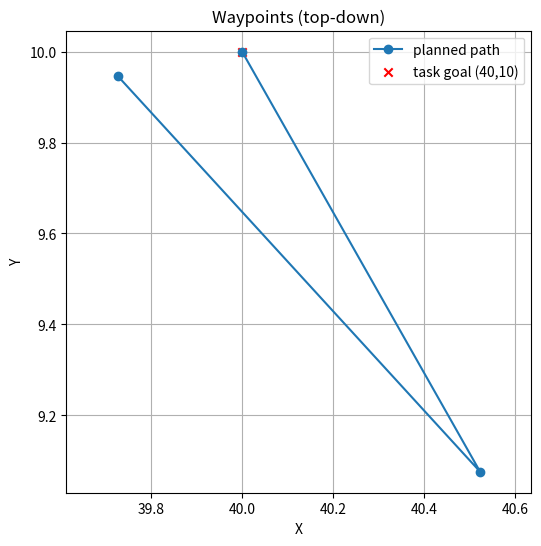

This figure's Python source:
# plot_waypoints.py
import matplotlib.pyplot as plt

waypoints = [
    [39.72613775384949, 9.946606646250359, 5.0],
    [40.52371257406809, 9.075636975967132, 5.0],
    [40.0, 10.0, 5.0]
]
xs = [p[0] for p in waypoints]
ys = [p[1] for p in waypoints]

plt.figure(figsize=(6,6))
plt.plot(xs, ys, '-o', label='planned path')
plt.scatter([40.0],[10.0], c='red', marker='x', label='task goal (40,10)')
plt.title('Waypoints (top-down)')
plt.xlabel('X'); plt.ylabel('Y')
plt.legend(); plt.grid()
plt.axis('equal')
plt.show()
